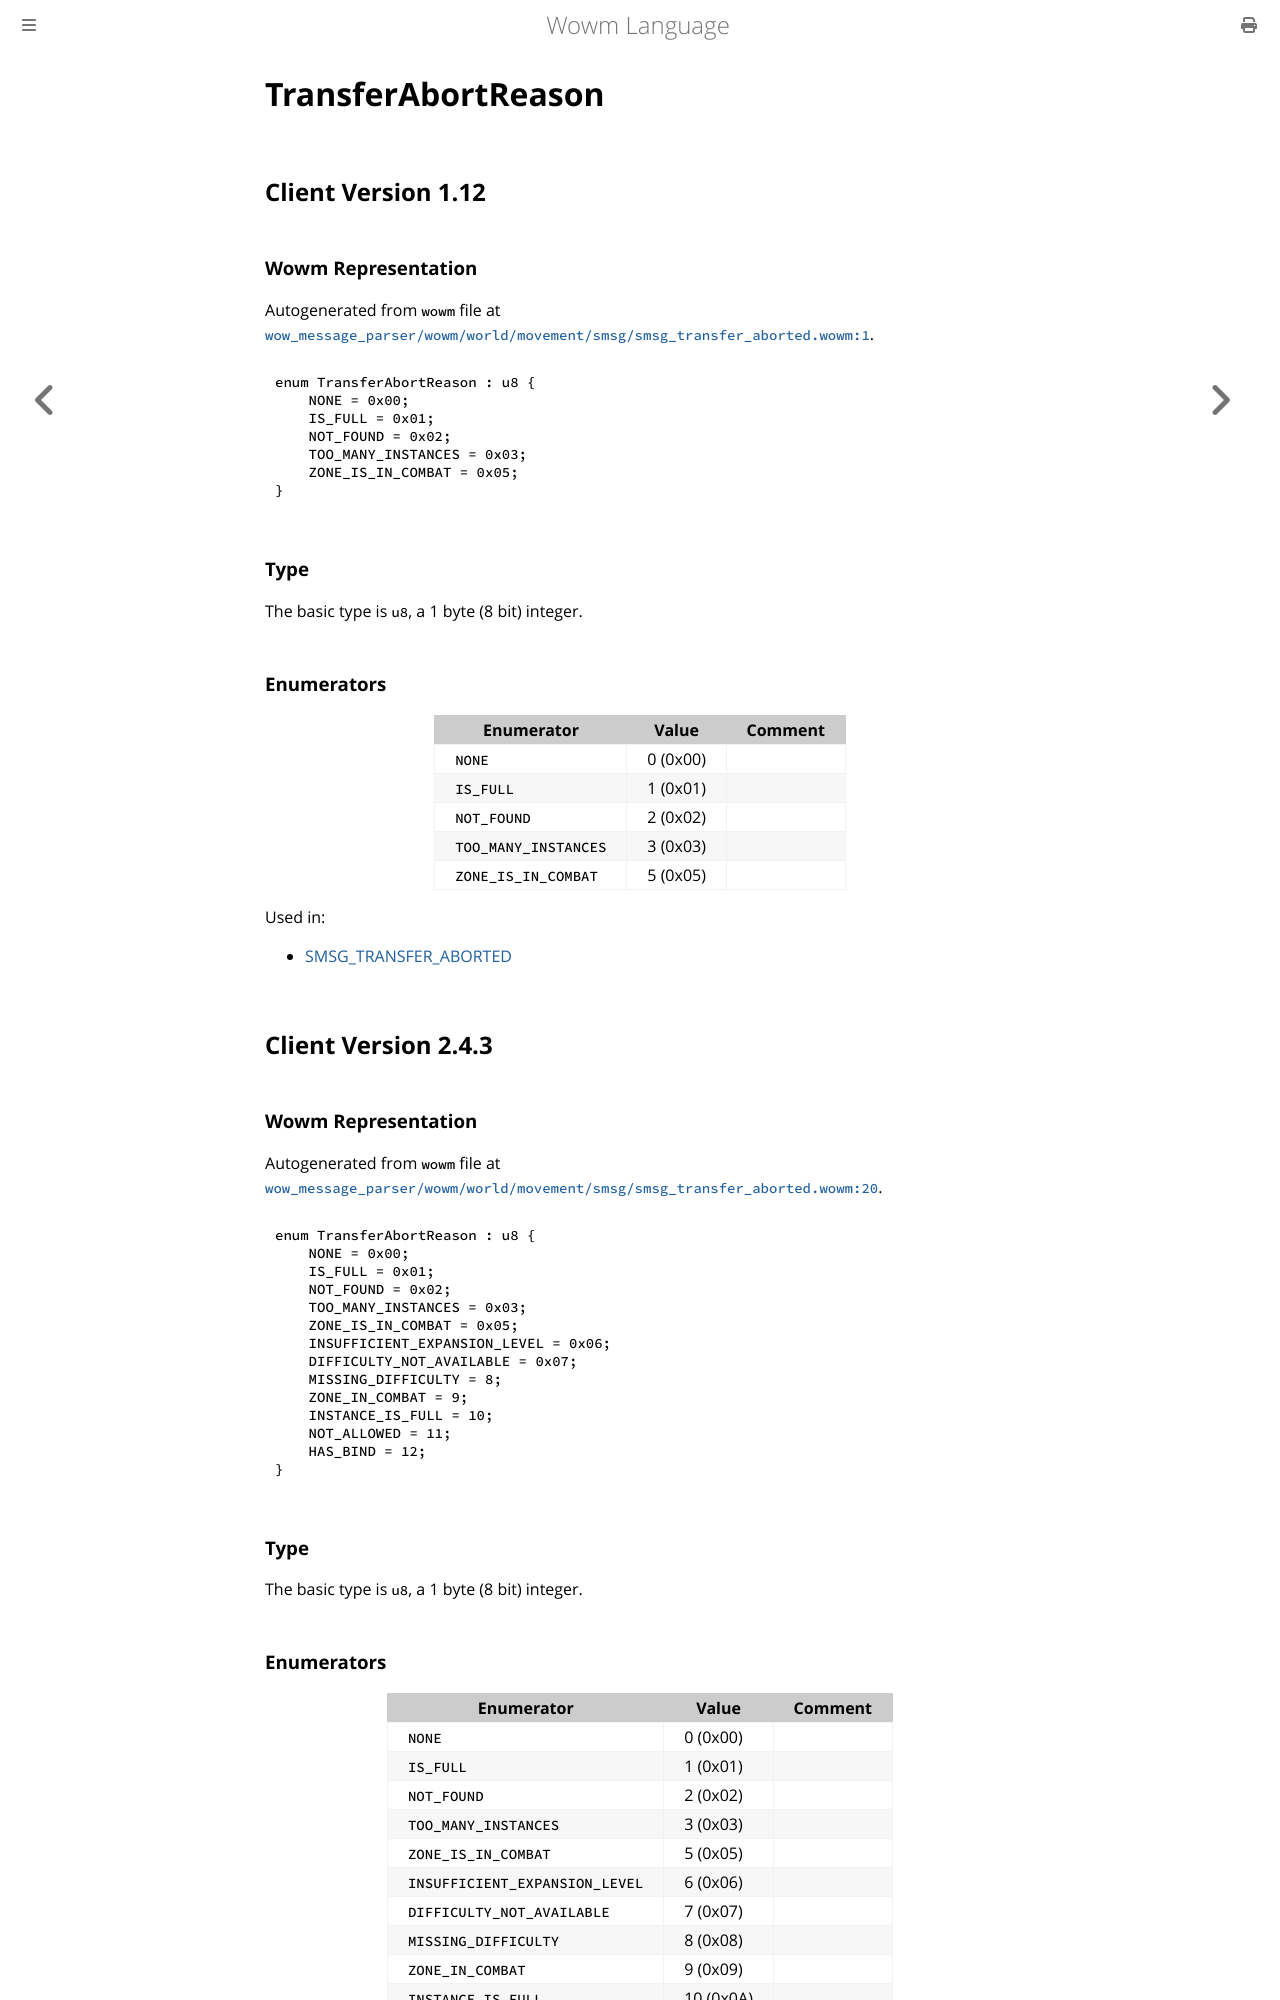

repository: gtker/wow_messages · page: docs/transferabortreason.html · generator: mdbook

# TransferAbortReason

## Client Version 1.12

### Wowm Representation

Autogenerated from `wowm` file at [`wow_message_parser/wowm/world/movement/smsg/smsg_transfer_aborted.wowm:1`](https://github.com/gtker/wow_messages/tree/main/wow_message_parser/wowm/world/movement/smsg/smsg_transfer_aborted.wowm#L1).

```rust,ignore
enum TransferAbortReason : u8 {
    NONE = 0x00;
    IS_FULL = 0x01;
    NOT_FOUND = 0x02;
    TOO_MANY_INSTANCES = 0x03;
    ZONE_IS_IN_COMBAT = 0x05;
}
```
### Type
The basic type is `u8`, a 1 byte (8 bit) integer.
### Enumerators
| Enumerator | Value  | Comment |
| --------- | -------- | ------- |
| `NONE` | 0 (0x00) |  |
| `IS_FULL` | 1 (0x01) |  |
| `NOT_FOUND` | 2 (0x02) |  |
| `TOO_MANY_INSTANCES` | 3 (0x03) |  |
| `ZONE_IS_IN_COMBAT` | 5 (0x05) |  |

Used in:
* [SMSG_TRANSFER_ABORTED](smsg_transfer_aborted.md)

## Client Version 2.4.3

### Wowm Representation

Autogenerated from `wowm` file at [`wow_message_parser/wowm/world/movement/smsg/smsg_transfer_aborted.wowm:20`](https://github.com/gtker/wow_messages/tree/main/wow_message_parser/wowm/world/movement/smsg/smsg_transfer_aborted.wowm#L20).

```rust,ignore
enum TransferAbortReason : u8 {
    NONE = 0x00;
    IS_FULL = 0x01;
    NOT_FOUND = 0x02;
    TOO_MANY_INSTANCES = 0x03;
    ZONE_IS_IN_COMBAT = 0x05;
    INSUFFICIENT_EXPANSION_LEVEL = 0x06;
    DIFFICULTY_NOT_AVAILABLE = 0x07;
    MISSING_DIFFICULTY = 8;
    ZONE_IN_COMBAT = 9;
    INSTANCE_IS_FULL = 10;
    NOT_ALLOWED = 11;
    HAS_BIND = 12;
}
```
### Type
The basic type is `u8`, a 1 byte (8 bit) integer.
### Enumerators
| Enumerator | Value  | Comment |
| --------- | -------- | ------- |
| `NONE` | 0 (0x00) |  |
| `IS_FULL` | 1 (0x01) |  |
| `NOT_FOUND` | 2 (0x02) |  |
| `TOO_MANY_INSTANCES` | 3 (0x03) |  |
| `ZONE_IS_IN_COMBAT` | 5 (0x05) |  |
| `INSUFFICIENT_EXPANSION_LEVEL` | 6 (0x06) |  |
| `DIFFICULTY_NOT_AVAILABLE` | 7 (0x07) |  |
| `MISSING_DIFFICULTY` | 8 (0x08) |  |
| `ZONE_IN_COMBAT` | 9 (0x09) |  |
| `INSTANCE_IS_FULL` | 10 (0x0A) |  |
| `NOT_ALLOWED` | 11 (0x0B) |  |
| `HAS_BIND` | 12 (0x0C) |  |

Used in:
* [SMSG_TRANSFER_ABORTED](smsg_transfer_aborted.md)

## Client Version 3.3.5
